Run: headless pygame with SDL's dummy video driver; simulated clock (each Clock.tick advances the game by its frame time, no real sleeping); random seed 0; keys injected as events and as key.get_pressed() state; no mouse input.
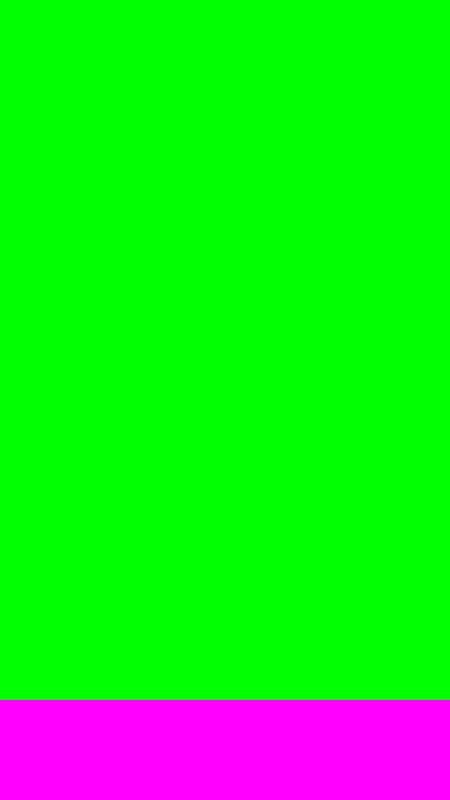
Frame 1 of 4 · flips 1–60 · no input
Frame 2 of 4 · flips 61–180 · tapped SPACE, RETURN · held RIGHT (→), D · screen unchanged from frame 1, image omitted
Frame 3 of 4 · flips 181–300 · held DOWN (↓), S · screen unchanged from frame 2, image omitted
Frame 4 of 4 · flips 301–420 · held LEFT (←), A, UP (↑), W · screen unchanged from frame 3, image omitted

The pygame program that drew these frames:

import pygame

# pygame innit
pygame.init()
clock = pygame.time.Clock()


# Set the caption of the screen 
pygame.display.set_caption('Gwyneth Paltrow')

# the screen is this big
screen = pygame.display.set_mode((450, 800)) 
colon = (0,255,0)
screen.fill(colon)

# Gayme
scroll_speed = 1
bird_start_pos = (80,350)

# ground
ground = pygame.Rect(0,700,450,100)

# bird

class Bird(pygame.Rect):
     def __init__(self):
          self.rect.center = bird_start_pos
          self.rect.fill = (255,0,255)


# class Ground():
#     ground = pygame.Rect(0,700,450,100)
#     def __init__():
#     def update():
        

def quit_game():
    for event in pygame.event.get(): 
        
            # Check for QUIT event       
            if event.type == pygame.QUIT: 
                pygame.quit()
                exit()

def main():

    #bird
    bird = pygame.Rect(0,0,30,20)
    #bird.add(Bird())
    
    # game is run
    run = True

    # game loop 
    while run: 
        # Quit
        quit_game()

        # Reset screen
        screen.fill(colon)

        # draw the ground
        pygame.draw.rect(screen,(255,0,255),ground)

        # draw bird
        #bird.draw(screen)

        clock.tick(60)
        pygame.display.update()

main()
